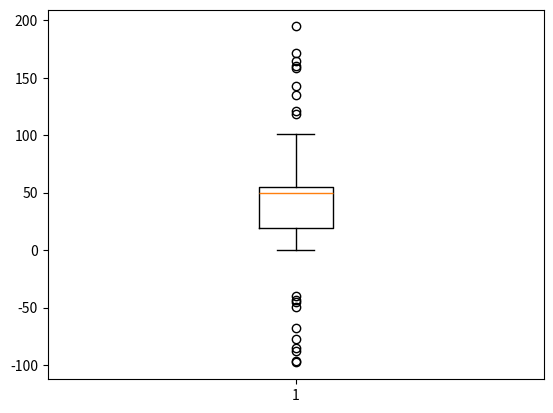
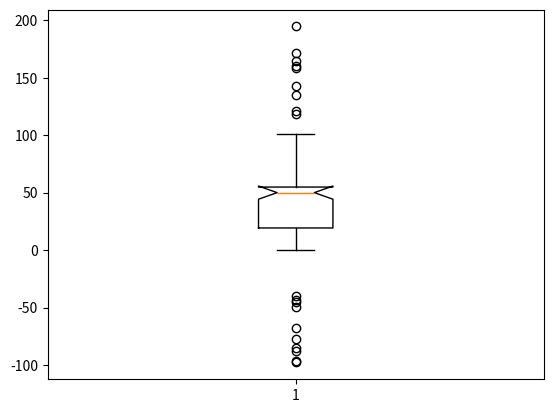
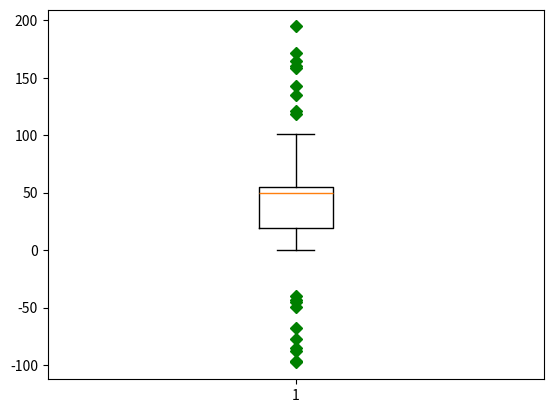
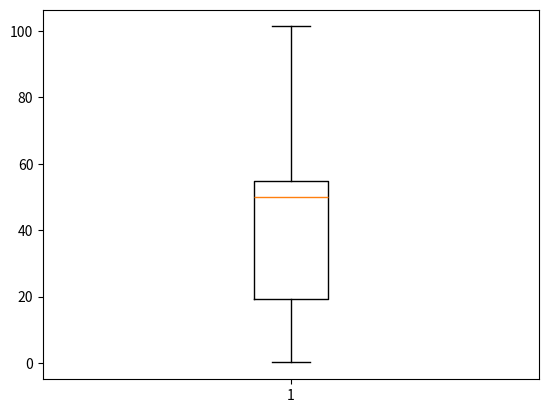
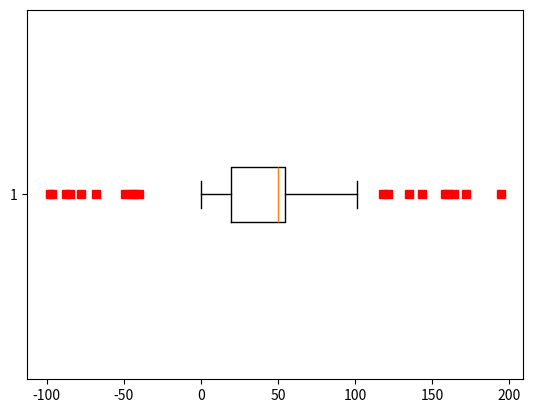
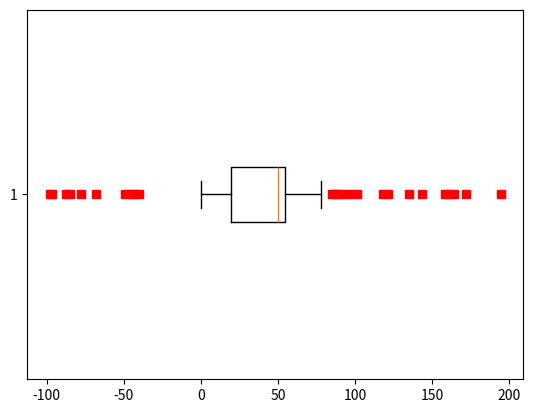

Generate these figures, in order, with matplotlib: (Note: this script raises an exception after producing the figures.)
import matplotlib
matplotlib.use('Agg')

import matplotlib.pyplot as plt
import numpy as np

# fake up some data
spread = np.random.rand(50) * 100
center = np.ones(25) * 50
flier_high = np.random.rand(10) * 100 + 100
flier_low = np.random.rand(10) * -100
data = np.concatenate((spread, center, flier_high, flier_low), 0)

# basic plot
plt.boxplot(data)

# notched plot
plt.figure()
plt.boxplot(data, 1)

# change outlier point symbols
plt.figure()
plt.boxplot(data, 0, 'gD')

# don't show outlier points
plt.figure()
plt.boxplot(data, 0, '')

# horizontal boxes
plt.figure()
plt.boxplot(data, 0, 'rs', 0)

# change whisker length
plt.figure()
plt.boxplot(data, 0, 'rs', 0, 0.75)

# fake up some more data
spread = np.random.rand(50) * 100
center = np.ones(25) * 40
flier_high = np.random.rand(10) * 100 + 100
flier_low = np.random.rand(10) * -100
d2 = np.concatenate((spread, center, flier_high, flier_low), 0)
data.shape = (-1, 1)
d2.shape = (-1, 1)
# data = concatenate( (data, d2), 1 )
# Making a 2-D array only works if all the columns are the
# same length.  If they are not, then use a list instead.
# This is actually more efficient because boxplot converts
# a 2-D array into a list of vectors internally anyway.
data = [data, d2, d2[::2, 0]]
# multiple box plots on one figure
plt.figure()
plt.boxplot(data)
plt.imsave('boxplot.png')
#plt.show()
